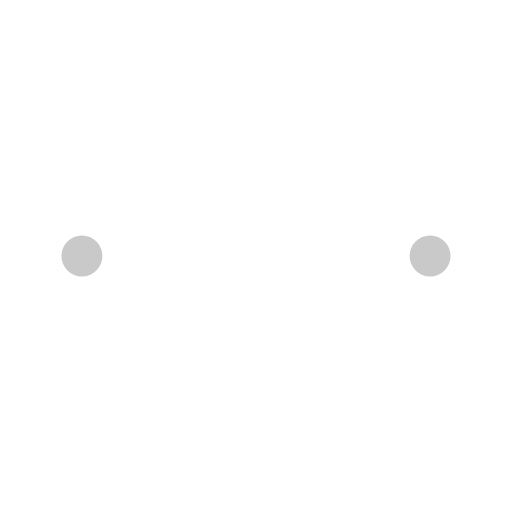
t = 0.00 s
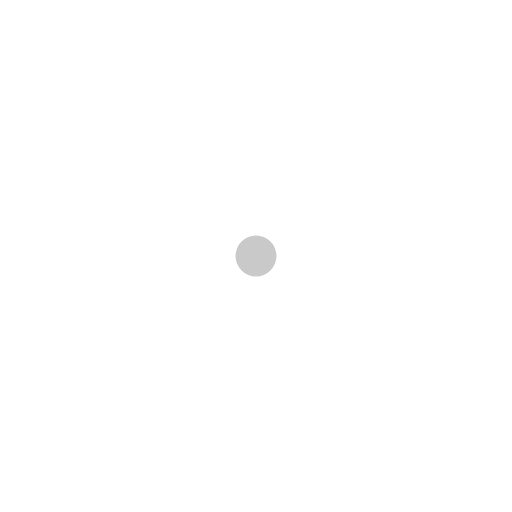
t = 0.26 s
t = 0.57 s: frame unchanged from t = 0.00 s, image omitted
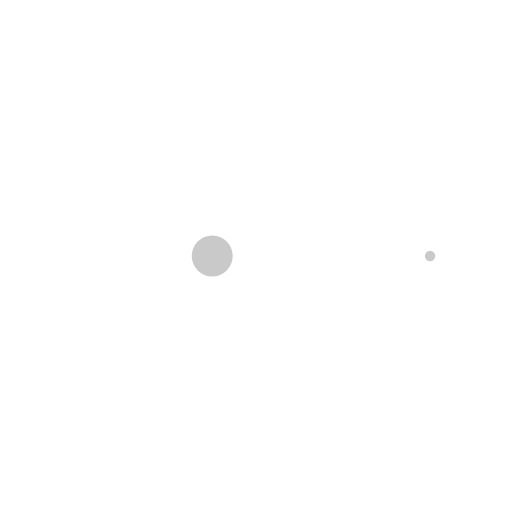
t = 0.83 s
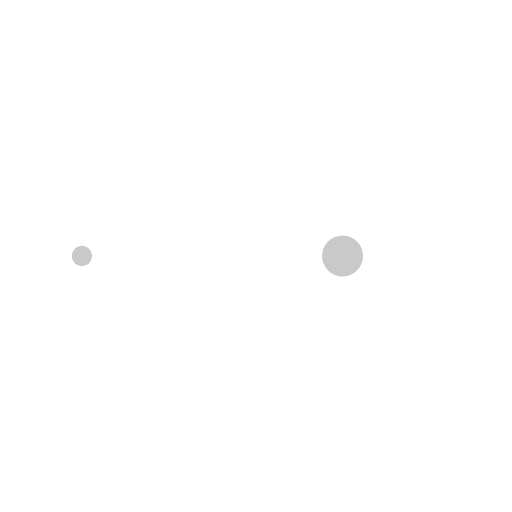
t = 1.14 s
t = 1.40 s: frame unchanged from t = 0.00 s, image omitted

The animated SVG that drew these frames (rendered in a browser with its animation timeline set to each time). Animation: 50 SMIL elements (animate=50); one cycle of 1.40 s.

<?xml version="1.0" encoding="utf-8"?><svg width='118px' height='118px' xmlns="http://www.w3.org/2000/svg" viewBox="0 0 100 100" preserveAspectRatio="xMidYMid" class="uil-ellipsis"><circle cx="16" cy="50" r="4" fill="#ffffff" transform="rotate(0 50 50)"><animate id="anir11" attributeName="r" from="0" to="4" begin="0s;anir14.end" dur="0.175s" fill="freeze"></animate><animate id="anir12" attributeName="r" from="4" to="4" begin="anir11.end" dur="0.875s" fill="freeze"></animate><animate id="anir13" attributeName="r" from="4" to="0" begin="anir12.end" dur="0.175s" fill="freeze"></animate><animate id="anir14" attributeName="r" from="0" to="0" begin="anir13.end" dur="0.175s" fill="freeze"></animate><animate id="anix11" attributeName="cx" from="16" to="16" begin="0s;anix18.end" dur="0.175s" fill="freeze"></animate><animate id="anix12" attributeName="cx" from="16" to="16" begin="anix11.end" dur="0.175s" fill="freeze"></animate><animate id="anix13" attributeName="cx" from="16" to="50" begin="anix12.end" dur="0.175s" fill="freeze"></animate><animate id="anix14" attributeName="cx" from="50" to="50" begin="anix13.end" dur="0.175s" fill="freeze"></animate><animate id="anix4" attributeName="cx" from="50" to="84" begin="anix14.end" dur="0.175s" fill="freeze"></animate><animate id="anix16" attributeName="cx" from="84" to="84" begin="anix4.end" dur="0.175s" fill="freeze"></animate><animate id="anix17" attributeName="cx" from="84" to="84" begin="anix16.end" dur="0.175s" fill="freeze"></animate><animate id="anix18" attributeName="cx" from="84" to="16" begin="anix17.end" dur="0.175s" fill="freeze"></animate></circle><circle cx="50" cy="50" r="4" fill="#c9c9c9" transform="rotate(0 50 50)"><animate id="anir21" attributeName="r" from="4" to="4" begin="0s;anir25.end" dur="0.7s" fill="freeze"></animate><animate id="anir22" attributeName="r" from="4" to="0" begin="anir21.end" dur="0.175s" fill="freeze"></animate><animate id="anir23" attributeName="r" from="0" to="0" begin="anir22.end" dur="0.175s" fill="freeze"></animate><animate id="anir24" attributeName="r" from="0" to="4" begin="anir23.end" dur="0.175s" fill="freeze"></animate><animate id="anir25" attributeName="r" from="4" to="4" begin="anir24.end" dur="0.175s" fill="freeze"></animate><animate id="anix21" attributeName="cx" from="16" to="50" begin="0s;anix28.end" dur="0.175s" fill="freeze"></animate><animate id="anix22" attributeName="cx" from="50" to="50" begin="anix21.end" dur="0.175s" fill="freeze"></animate><animate id="anix23" attributeName="cx" from="50" to="84" begin="anix22.end" dur="0.175s" fill="freeze"></animate><animate id="anix24" attributeName="cx" from="84" to="84" begin="anix23.end" dur="0.175s" fill="freeze"></animate><animate id="anix25" attributeName="cx" from="84" to="84" begin="anix24.end" dur="0.175s" fill="freeze"></animate><animate id="anix26" attributeName="cx" from="84" to="16" begin="anix25.end" dur="0.175s" fill="freeze"></animate><animate id="anix27" attributeName="cx" from="16" to="16" begin="anix26.end" dur="0.175s" fill="freeze"></animate><animate id="anix28" attributeName="cx" from="16" to="16" begin="anix27.end" dur="0.175s" fill="freeze"></animate></circle><circle cx="84" cy="50" r="4" fill="#ffffff" transform="rotate(0 50 50)"><animate id="anir31" attributeName="r" from="4" to="4" begin="0s;anir35.end" dur="0.35s" fill="freeze"></animate><animate id="anir32" attributeName="r" from="4" to="0" begin="anir31.end" dur="0.175s" fill="freeze"></animate><animate id="anir33" attributeName="r" from="0" to="0" begin="anir32.end" dur="0.175s" fill="freeze"></animate><animate id="anir34" attributeName="r" from="0" to="4" begin="anir33.end" dur="0.175s" fill="freeze"></animate><animate id="anir35" attributeName="r" from="4" to="4" begin="anir34.end" dur="0.5249999999999999s" fill="freeze"></animate><animate id="anix31" attributeName="cx" from="50" to="84" begin="0s;anix38.end" dur="0.175s" fill="freeze"></animate><animate id="anix32" attributeName="cx" from="84" to="84" begin="anix31.end" dur="0.175s" fill="freeze"></animate><animate id="anix33" attributeName="cx" from="84" to="84" begin="anix32.end" dur="0.175s" fill="freeze"></animate><animate id="anix34" attributeName="cx" from="84" to="16" begin="anix33.end" dur="0.175s" fill="freeze"></animate><animate id="anix35" attributeName="cx" from="16" to="16" begin="anix34.end" dur="0.175s" fill="freeze"></animate><animate id="anix36" attributeName="cx" from="16" to="16" begin="anix35.end" dur="0.175s" fill="freeze"></animate><animate id="anix37" attributeName="cx" from="16" to="50" begin="anix36.end" dur="0.175s" fill="freeze"></animate><animate id="anix38" attributeName="cx" from="50" to="50" begin="anix37.end" dur="0.175s" fill="freeze"></animate></circle><circle cx="84" cy="50" r="4" fill="#c9c9c9" transform="rotate(0 50 50)"><animate id="anir41" attributeName="r" from="4" to="0" begin="0s;anir44.end" dur="0.175s" fill="freeze"></animate><animate id="anir42" attributeName="r" from="0" to="0" begin="anir41.end" dur="0.175s" fill="freeze"></animate><animate id="anir43" attributeName="r" from="0" to="4" begin="anir42.end" dur="0.175s" fill="freeze"></animate><animate id="anir44" attributeName="r" from="4" to="4" begin="anir43.end" dur="0.875s" fill="freeze"></animate><animate id="anix41" attributeName="cx" from="84" to="84" begin="0s;anix48.end" dur="0.175s" fill="freeze"></animate><animate id="anix42" attributeName="cx" from="84" to="16" begin="anix41.end" dur="0.175s" fill="freeze"></animate><animate id="anix43" attributeName="cx" from="16" to="16" begin="anix42.end" dur="0.175s" fill="freeze"></animate><animate id="anix44" attributeName="cx" from="16" to="16" begin="anix43.end" dur="0.175s" fill="freeze"></animate><animate id="anix45" attributeName="cx" from="16" to="50" begin="anix44.end" dur="0.175s" fill="freeze"></animate><animate id="anix46" attributeName="cx" from="50" to="50" begin="anix45.end" dur="0.175s" fill="freeze"></animate><animate id="anix47" attributeName="cx" from="50" to="84" begin="anix46.end" dur="0.175s" fill="freeze"></animate><animate id="anix48" attributeName="cx" from="84" to="84" begin="anix47.end" dur="0.175s" fill="freeze"></animate></circle></svg>
